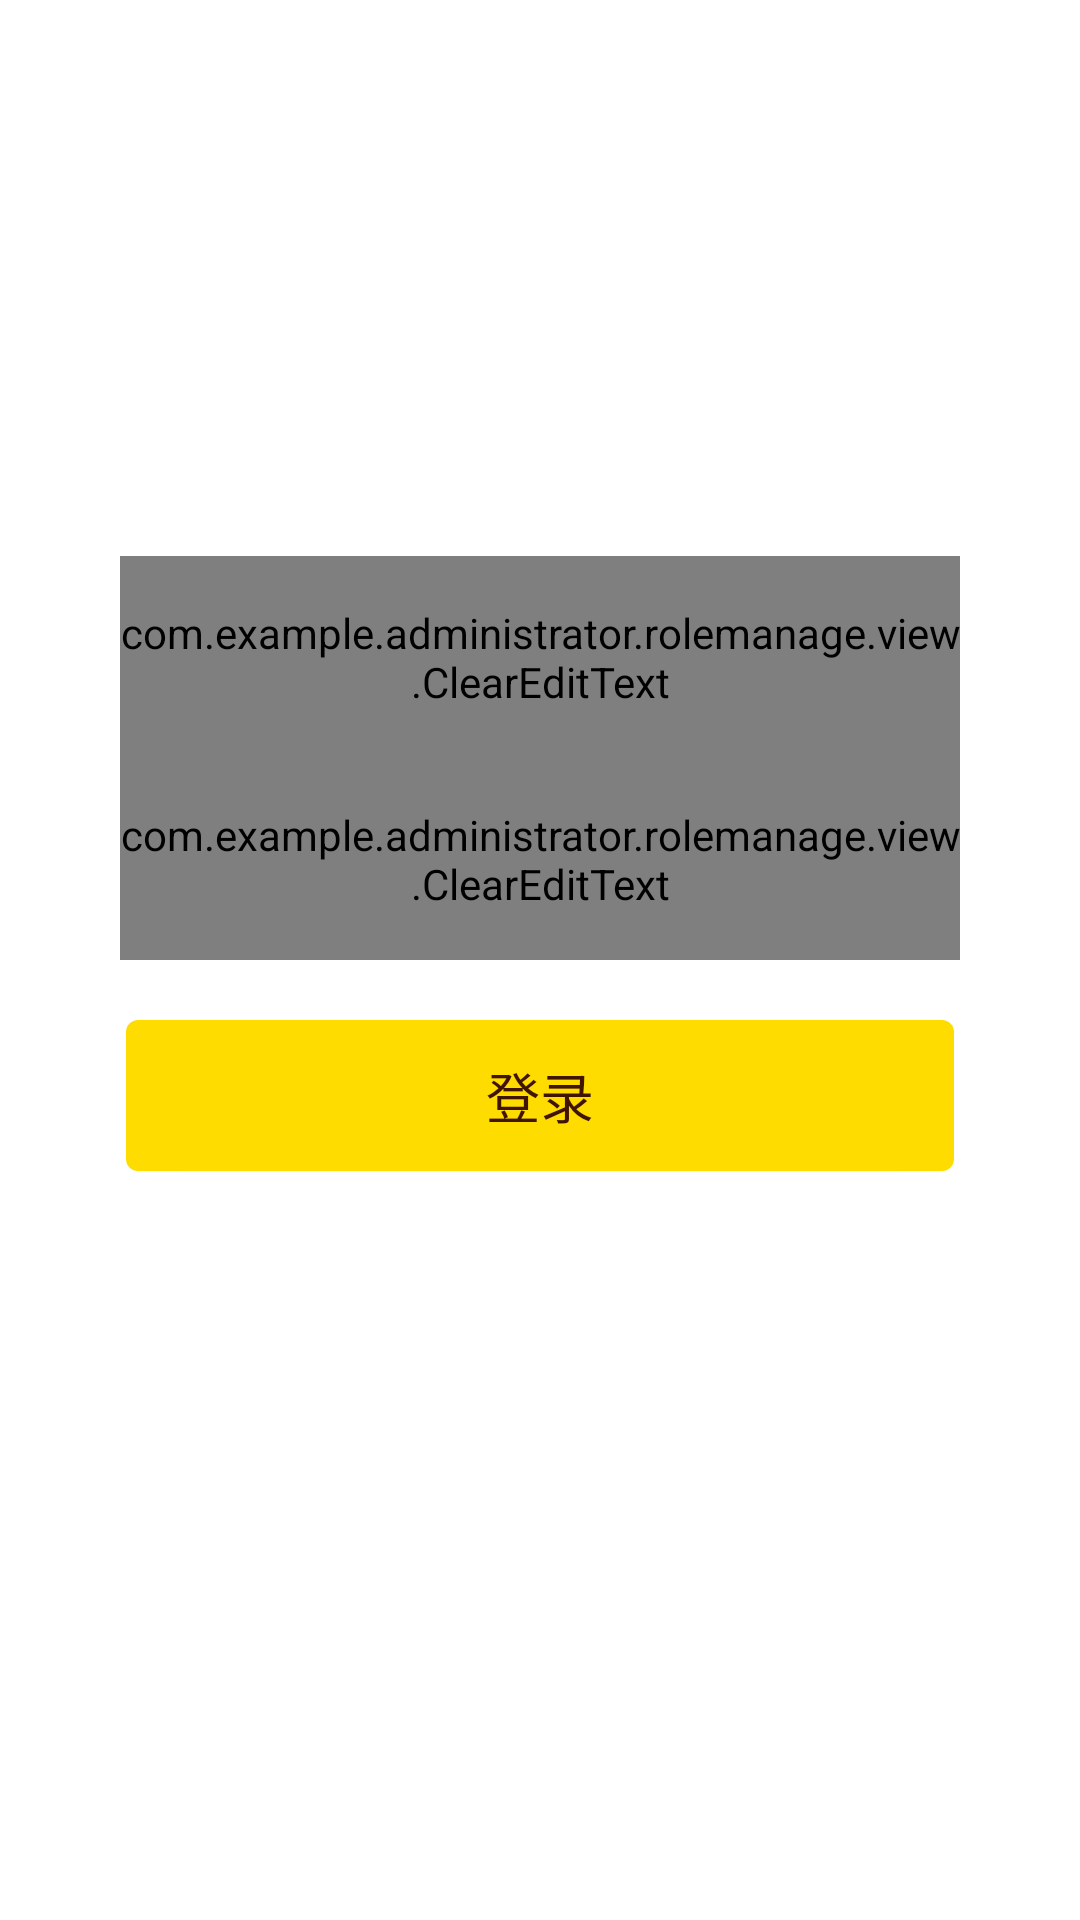

Reconstruct the res/layout file that produces this screen, plus the resources it refers to.
<!-- AndroidManifest.xml: activity theme baseTheme -->
<!-- res/layout/activity_login.xml -->
<?xml version="1.0" encoding="utf-8"?>
<FrameLayout xmlns:android="http://schemas.android.com/apk/res/android"
    xmlns:app="http://schemas.android.com/apk/res-auto"
    android:layout_width="match_parent"
    android:layout_height="match_parent"
    android:background="@color/white"
    android:focusable="true"
    android:focusableInTouchMode="true">

    <android.support.constraint.ConstraintLayout
        android:id="@+id/root"
        android:layout_width="match_parent"
        android:layout_height="match_parent"
        android:orientation="vertical"
        android:paddingLeft="40dp"
        android:paddingRight="40dp">

        <ImageView
            android:id="@+id/logoBig"
            android:layout_width="70dp"
            android:layout_height="70dp"
            android:src="@mipmap/ic_launcher_round"
            app:layout_constraintBottom_toTopOf="@id/etMobile"
            app:layout_constraintLeft_toLeftOf="parent"
            app:layout_constraintRight_toRightOf="parent"
            app:layout_constraintTop_toTopOf="parent" />

        <com.example.administrator.rolemanage.view.ClearEditText
            android:id="@+id/etMobile"
            style="@style/commentEditTextBottomLine"
            android:layout_marginTop="50dp"
            android:background="@drawable/at_etbg_bottom_line"
            android:drawablePadding="@dimen/dp_16"
            android:hint="@string/hint_input_mobile"
            android:inputType="number"
            android:maxLength="11"
            app:layout_constraintBottom_toTopOf="@id/etPws" />

        <com.example.administrator.rolemanage.view.ClearEditText
            android:id="@+id/etPws"
            style="@style/commentEditTextBottomLine"
            android:layout_marginTop="@dimen/dp_12"
            android:drawablePadding="@dimen/dp_16"
            android:hint="@string/hint_input_pws"
            android:inputType="textPassword"
            android:maxLength="20"
            app:layout_constraintBottom_toTopOf="@id/centerGuideLine" />


        

        <android.support.constraint.Guideline
            android:id="@+id/centerGuideLine"
            android:layout_width="wrap_content"
            android:layout_height="wrap_content"
            android:orientation="horizontal"
            app:layout_constraintGuide_percent="0.5" />

        


        <Button
            android:id="@+id/btnLogin"
            android:layout_width="match_parent"
            android:layout_height="wrap_content"
            android:layout_marginLeft="2dp"
            android:layout_marginRight="2dp"
            android:layout_marginTop="@dimen/dp_20"
            android:background="@drawable/shape_yellow_corner4_solid"
            android:gravity="center"
            android:padding="@dimen/dp_12"
            android:text="@string/login"
            android:textColor="@color/bottom_btn_color"
            android:textSize="@dimen/textSize_middle"
            app:layout_constraintTop_toTopOf="@id/centerGuideLine" />

    </android.support.constraint.ConstraintLayout>
</FrameLayout>
<!-- resources referenced by this layout -->
<resources>
  <color name="bottom_btn_color">#401500</color>
  <color name="white">#fff</color>
  <dimen name="dp_12">12dp</dimen>
  <dimen name="dp_16">16dp</dimen>
  <dimen name="dp_20">20dp</dimen>
  <dimen name="textSize_middle">18sp</dimen>
  <!-- drawable at_etbg_bottom_line (drawable) -->
  <?xml version="1.0" encoding="utf-8"?>
  <layer-list xmlns:android="http://schemas.android.com/apk/res/android">
      <item>
          <shape>
              <solid android:color="@color/line_color" />
          </shape>
      </item>
      <item android:bottom="1dp">
          <shape>
              <solid android:color="@color/white" />
          </shape>
      </item>
  </layer-list>
  <!-- drawable shape_yellow_corner4_solid (drawable) -->
  <?xml version="1.0" encoding="utf-8"?>
  <shape xmlns:android="http://schemas.android.com/apk/res/android"
      android:shape="rectangle">
      <corners android:radius="4dp" />
      <solid android:color="@color/base_yellow" />
  </shape>
  <string name="hint_input_mobile">请输入手机号</string>
  <string name="hint_input_pws">请输入登录密码</string>
  <string name="login">登录</string>
  <style name="commentEditTextBottomLine">
          <item name="android:layout_width">match_parent</item>
          <item name="android:layout_height">wrap_content</item>
          <item name="android:textSize">@dimen/textSize_mix</item>
          <item name="android:textColorHint">@color/normal_gray</item>
          <item name="android:textColor">@color/deepest_black</item>
          <item name="android:paddingTop">@dimen/dp_16</item>
          <item name="android:paddingBottom">@dimen/dp_16</item>
          <item name="android:background">@drawable/at_etbg_bottom_line</item>
      </style>
  <color name="line_color">#EEEEEE</color>
  <color name="base_yellow">#FFDC00</color>
  <dimen name="textSize_mix">14sp</dimen>
  <color name="normal_gray">#BBBBBB</color>
  <color name="deepest_black">#1E1E1E</color>
  <style name="fkb_animation">
          <item name="android:activityOpenEnterAnimation">@anim/slide_in_from_right</item>
          <item name="android:activityCloseExitAnimation">@anim/slide_out_to_right</item>
          <item name="android:activityOpenExitAnimation">@anim/slide_out_to_left</item>
          <item name="android:activityCloseEnterAnimation">@anim/slide_in_from_left</item>
      </style>
  <dimen name="action_bar_default_height_material">46dp</dimen>
  <!-- drawable shape_base_cursor (drawable) -->
  <?xml version="1.0" encoding="utf-8"?>
  <shape xmlns:android="http://schemas.android.com/apk/res/android"
      android:shape="rectangle">
  
      <size android:width="1dp" />
  
      <solid android:color="@color/base_yellow" />
  
  </shape>
  <style name="MyDatePicker" parent="@android:style/Widget.Material.Light.DatePicker">
          <item name="android:datePickerMode">spinner</item>
      </style>
  <style name="MyTimePicker" parent="@android:style/Widget.Material.Light.TimePicker">
          <item name="android:timePickerMode">spinner</item>
          <item name="android:calendarViewShown">false</item>
      </style>
  <style name="actionYellowBarStyle">
          <item name="background">@color/base_yellow</item>
          <item name="android:background">@color/base_yellow</item>
      </style>
</resources>
